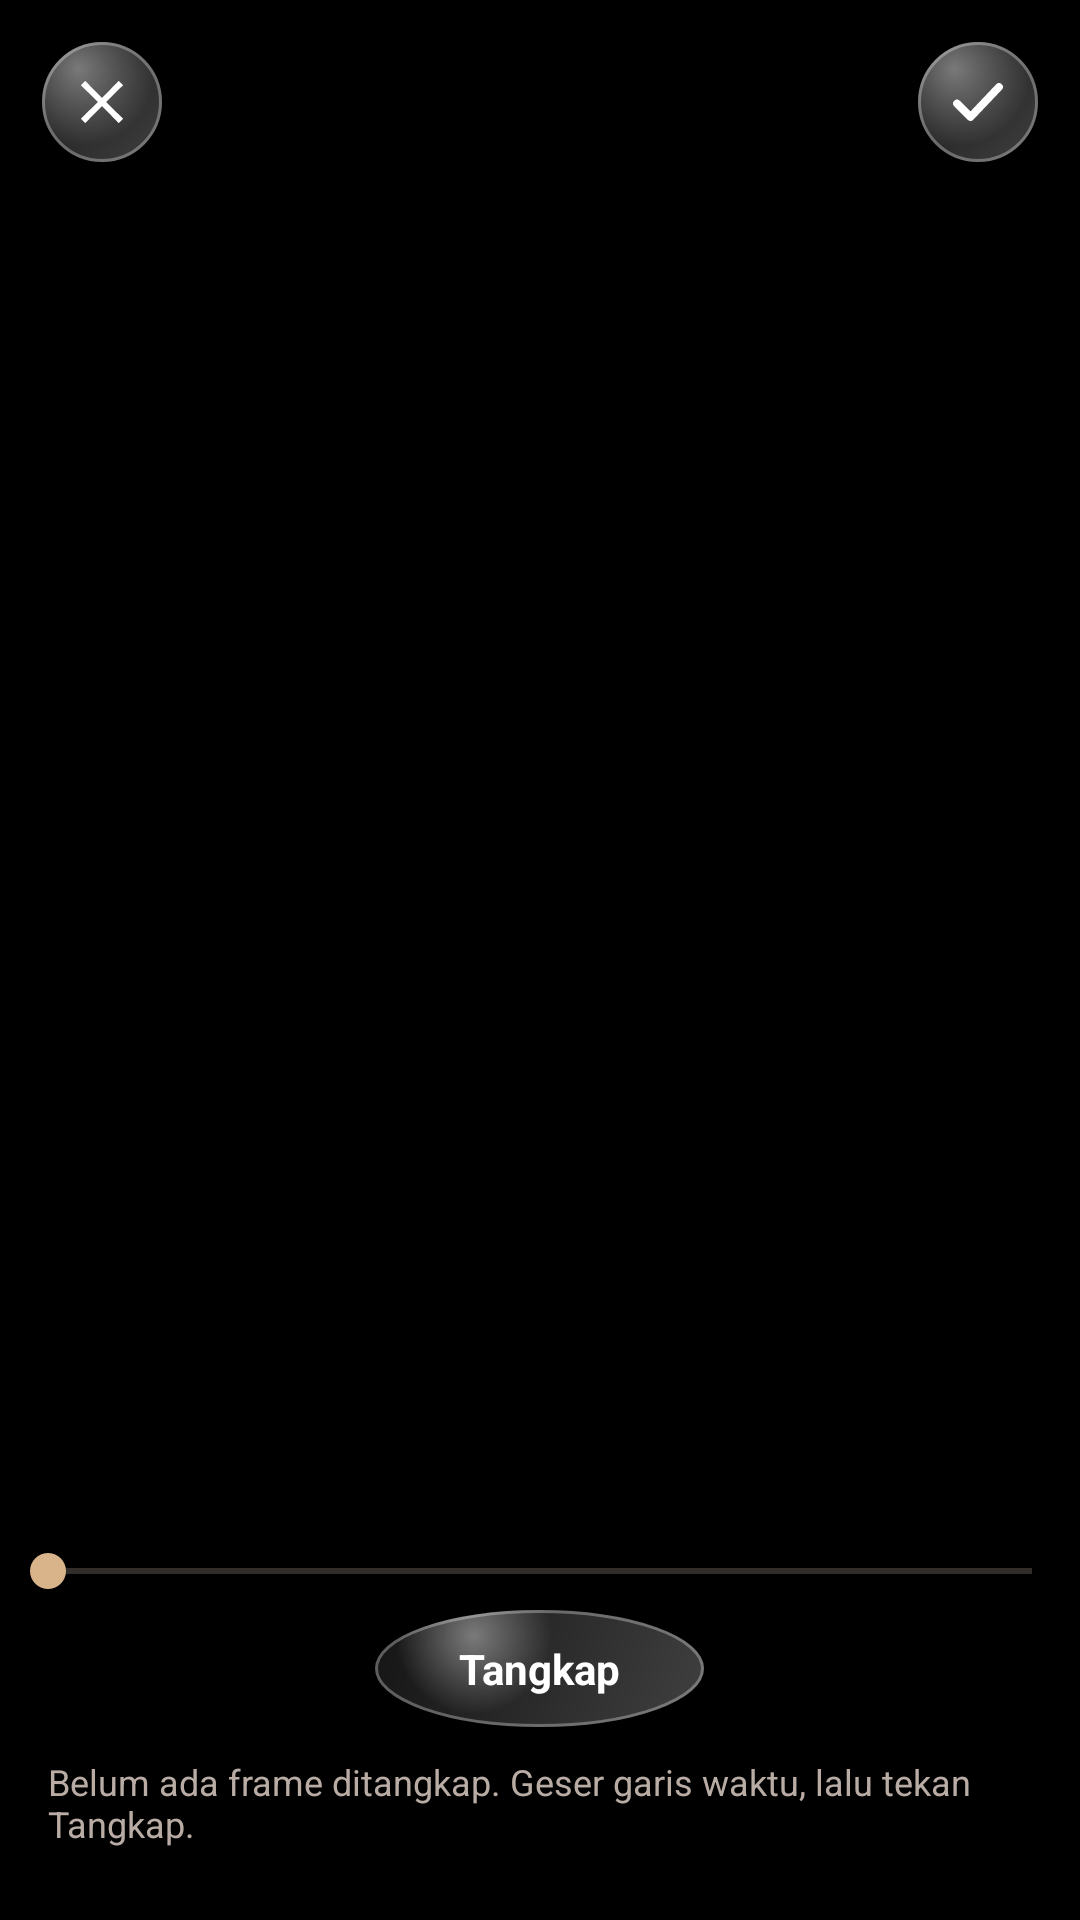

Write the Android layout XML for this screen, with the resource values it uses.
<!-- AndroidManifest.xml: activity theme Theme.GalleryApp.Fullscreen -->
<!-- res/layout/activity_frame_capture.xml -->
<?xml version="1.0" encoding="utf-8"?>
<FrameLayout xmlns:android="http://schemas.android.com/apk/res/android"
    android:layout_width="match_parent"
    android:layout_height="match_parent"
    android:background="#000000">

    <LinearLayout
        android:layout_width="match_parent"
        android:layout_height="match_parent"
        android:orientation="vertical">

        <FrameLayout
            android:layout_width="match_parent"
            android:layout_height="0dp"
            android:layout_weight="1">

            <ImageView
                android:id="@+id/ivFramePreview"
                android:layout_width="match_parent"
                android:layout_height="match_parent"
                android:scaleType="fitCenter" />

            <ProgressBar
                android:id="@+id/frameCaptureProgress"
                android:layout_width="wrap_content"
                android:layout_height="wrap_content"
                android:layout_gravity="center"
                android:visibility="gone" />
        </FrameLayout>

        <TextView
            android:id="@+id/tvFrameTime"
            android:layout_width="wrap_content"
            android:layout_height="wrap_content"
            android:layout_gravity="center_horizontal"
            android:textColor="@color/text_secondary"
            android:textSize="13sp"
            android:paddingTop="4dp" />

        <SeekBar
            android:id="@+id/seekBarFrame"
            android:layout_width="match_parent"
            android:layout_height="wrap_content"
            android:paddingStart="16dp"
            android:paddingEnd="16dp" />

        <TextView
            android:id="@+id/btnCaptureFrame"
            android:layout_width="wrap_content"
            android:layout_height="wrap_content"
            android:layout_gravity="center_horizontal"
            android:layout_marginTop="4dp"
            android:paddingStart="28dp"
            android:paddingEnd="28dp"
            android:paddingTop="10dp"
            android:paddingBottom="10dp"
            android:text="@string/frame_capture_capture_btn"
            android:textColor="#FFFFFF"
            android:textStyle="bold"
            android:textSize="14sp"
            android:background="@drawable/bg_ios_circle_blue" />

        <TextView
            android:id="@+id/tvFrameCount"
            android:layout_width="match_parent"
            android:layout_height="wrap_content"
            android:layout_marginTop="10dp"
            android:paddingStart="16dp"
            android:paddingEnd="16dp"
            android:textColor="@color/text_secondary"
            android:textSize="12sp"
            android:text="@string/frame_capture_none_yet" />

        <HorizontalScrollView
            android:layout_width="match_parent"
            android:layout_height="wrap_content"
            android:paddingTop="8dp"
            android:paddingBottom="16dp">

            <LinearLayout
                android:id="@+id/capturedFramesStrip"
                android:layout_width="wrap_content"
                android:layout_height="wrap_content"
                android:orientation="horizontal"
                android:paddingStart="16dp"
                android:paddingEnd="16dp" />
        </HorizontalScrollView>

    </LinearLayout>

    <ImageButton
        android:id="@+id/btnFrameCaptureClose"
        android:layout_width="40dp"
        android:layout_height="40dp"
        android:layout_gravity="top|start"
        android:layout_margin="14dp"
        android:padding="8dp"
        android:background="@drawable/bg_ios_circle_blue"
        android:src="@drawable/ic_close_white"
        android:elevation="4dp"
        android:contentDescription="@string/frame_capture_close_desc" />

    <ImageButton
        android:id="@+id/btnFrameCaptureSave"
        android:layout_width="40dp"
        android:layout_height="40dp"
        android:layout_gravity="top|end"
        android:layout_margin="14dp"
        android:padding="8dp"
        android:background="@drawable/bg_ios_circle_blue"
        android:src="@drawable/ic_check_white"
        android:elevation="4dp"
        android:contentDescription="@string/frame_capture_save_btn" />

</FrameLayout>
<!-- resources referenced by this layout -->
<resources>
  <color name="text_secondary">#B8ACA5</color>
  <!-- drawable bg_ios_circle_blue (drawable) -->
  <?xml version="1.0" encoding="utf-8"?>
  <ripple xmlns:android="http://schemas.android.com/apk/res/android"
      android:color="@color/glass_ripple">
      <item>
          <layer-list>
              <item>
                  <shape android:shape="oval">
                      <gradient
                          android:type="linear"
                          android:angle="135"
                          android:startColor="@color/glass_fill_light"
                          android:endColor="@color/glass_fill_dark" />
                  </shape>
              </item>
              <item>
                  <shape android:shape="oval">
                      <gradient
                          android:type="radial"
                          android:gradientRadius="26dp"
                          android:centerX="0.3"
                          android:centerY="0.22"
                          android:startColor="@color/glass_highlight"
                          android:endColor="@color/glass_highlight_transparent" />
                  </shape>
              </item>
              <item>
                  <shape android:shape="oval">
                      <solid android:color="@android:color/transparent" />
                      <stroke
                          android:width="1dp"
                          android:color="@color/glass_stroke" />
                  </shape>
              </item>
          </layer-list>
      </item>
  </ripple>
  <!-- drawable ic_check_white (drawable) -->
  <?xml version="1.0" encoding="utf-8"?>
  <vector xmlns:android="http://schemas.android.com/apk/res/android"
      android:width="24dp"
      android:height="24dp"
      android:viewportWidth="24"
      android:viewportHeight="24">
      <path
          android:fillColor="#00000000"
          android:strokeColor="#FFFFFF"
          android:strokeWidth="2.6"
          android:strokeLineCap="round"
          android:strokeLineJoin="round"
          android:pathData="M5,12.5 L9.5,17 L19,7" />
  </vector>
  <!-- drawable ic_close_white (drawable) -->
  <?xml version="1.0" encoding="utf-8"?>
  <vector xmlns:android="http://schemas.android.com/apk/res/android"
      android:width="24dp"
      android:height="24dp"
      android:viewportWidth="24"
      android:viewportHeight="24">
      <path
          android:fillColor="#FFFFFF"
          android:pathData="M6.4,4.98 L4.98,6.4 L10.59,12 L4.98,17.6 L6.4,19.02 L12,13.41 L17.6,19.02 L19.02,17.6 L13.41,12 L19.02,6.4 L17.6,4.98 L12,10.59 Z" />
  </vector>
  <string name="frame_capture_capture_btn">Tangkap</string>
  <string name="frame_capture_close_desc">Tutup ambil frame</string>
  <string name="frame_capture_none_yet">Belum ada frame ditangkap. Geser garis waktu, lalu tekan Tangkap.</string>
  <string name="frame_capture_save_btn">Simpan</string>
  <style name="Theme.GalleryApp.Fullscreen">
          <item name="android:windowFullscreen">true</item>
          <item name="android:windowNoTitle">true</item>
          <item name="android:windowBackground">@android:color/black</item>
      </style>
  <color name="glass_ripple">#40FFFFFF</color>
  <color name="glass_fill_light">#40FFFFFF</color>
  <color name="glass_fill_dark">#14FFFFFF</color>
  <color name="glass_highlight">#66FFFFFF</color>
  <color name="glass_highlight_transparent">#00FFFFFF</color>
  <color name="glass_stroke">#4DFFFFFF</color>
</resources>
